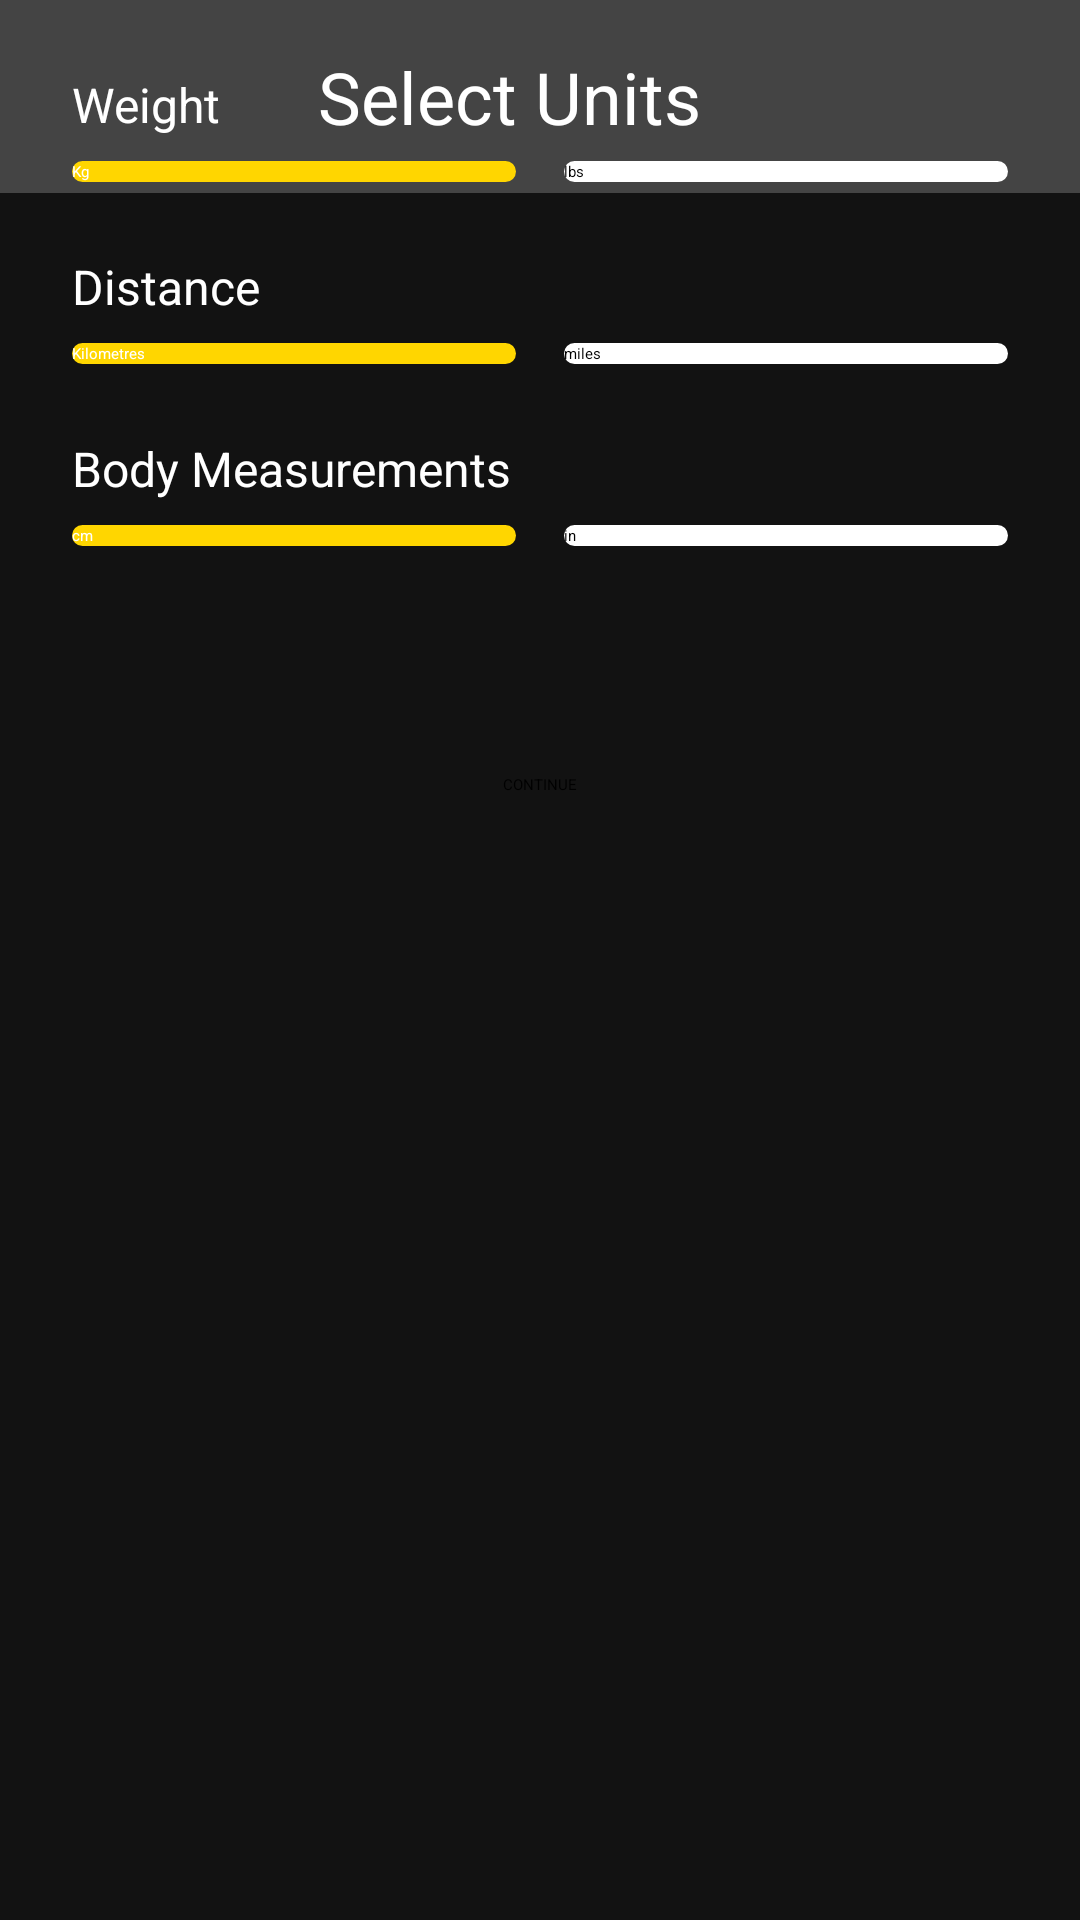

This screen was rendered from an Android layout file. Write that file and the resources it references.
<!-- AndroidManifest.xml: application theme Theme.GymApp -->
<!-- res/layout/activity_unit_selection.xml -->
<androidx.coordinatorlayout.widget.CoordinatorLayout
    android:id="@+id/coordinatorLayout"
    xmlns:android="http://schemas.android.com/apk/res/android"
    android:layout_width="match_parent"
    android:layout_height="match_parent"
    android:fitsSystemWindows="true"
    android:background="#121212">

    <androidx.appcompat.widget.Toolbar
        android:id="@+id/toolbar"
        android:layout_width="match_parent"
        android:layout_height="wrap_content"
        android:background="#444444"
        android:theme="@style/ThemeOverlay.AppCompat.Dark.ActionBar"
        android:popupTheme="@style/ThemeOverlay.AppCompat.Light"
        android:fitsSystemWindows="true"
        android:layout_gravity="top"
        android:titleTextColor="#FFFFFF"
        android:contentInsetStart="0dp"
        android:contentInsetEnd="0dp">

        <TextView
            android:id="@+id/selectUnitsTitle"
            android:layout_width="wrap_content"
            android:layout_height="wrap_content"
            android:text="Select Units"
            android:textColor="#FFFFFF"
            android:textSize="24sp"
            android:gravity="start"
            android:layout_gravity="center_vertical"
            android:layout_marginStart="90dp"
            android:padding="16dp" />
    </androidx.appcompat.widget.Toolbar>

    <ScrollView
        android:layout_width="match_parent"
        android:layout_height="match_parent"
        android:layout_marginTop="?attr/actionBarSize"
        android:padding="24dp">

        <LinearLayout
            android:layout_width="match_parent"
            android:layout_height="wrap_content"
            android:orientation="vertical">

            <TextView
                android:layout_width="wrap_content"
                android:layout_height="wrap_content"
                android:text="Weight"
                android:textColor="#FFFFFF"
                android:textSize="16sp"
                android:layout_marginBottom="8dp" />

            <LinearLayout
                android:layout_width="match_parent"
                android:layout_height="wrap_content"
                android:orientation="horizontal"
                android:layout_marginBottom="24dp">

                <Button
                    android:id="@+id/kgBtn"
                    android:layout_width="0dp"
                    android:layout_height="wrap_content"
                    android:layout_weight="1"
                    android:text="Kg"
                    android:textColor="#FFFFFF"
                    android:background="@drawable/rounded_background"
                    android:backgroundTint="#FFD600"
                    android:backgroundTintMode="src_in"
                    android:layout_marginEnd="8dp" />

                <Button
                    android:id="@+id/lbsBtn"
                    android:layout_width="0dp"
                    android:layout_height="wrap_content"
                    android:layout_weight="1"
                    android:text="lbs"
                    android:textColor="#000000"
                    android:background="@drawable/rounded_background"
                    android:backgroundTint="#FFFFFF"
                    android:backgroundTintMode="src_in"
                    android:layout_marginStart="8dp" />
            </LinearLayout>

            <TextView
                android:layout_width="wrap_content"
                android:layout_height="wrap_content"
                android:text="Distance"
                android:textColor="#FFFFFF"
                android:textSize="16sp"
                android:layout_marginBottom="8dp" />

            <LinearLayout
                android:layout_width="match_parent"
                android:layout_height="wrap_content"
                android:orientation="horizontal"
                android:layout_marginBottom="24dp">

                <Button
                    android:id="@+id/kmBtn"
                    android:layout_width="0dp"
                    android:layout_height="wrap_content"
                    android:layout_weight="1"
                    android:text="Kilometres"
                    android:textColor="#FFFFFF"
                    android:background="@drawable/rounded_background"
                    android:backgroundTint="#FFD600"
                    android:backgroundTintMode="src_in"
                    android:layout_marginEnd="8dp" />

                <Button
                    android:id="@+id/milesBtn"
                    android:layout_width="0dp"
                    android:layout_height="wrap_content"
                    android:layout_weight="1"
                    android:text="miles"
                    android:textColor="#000000"
                    android:background="@drawable/rounded_background"
                    android:backgroundTint="#FFFFFF"
                    android:backgroundTintMode="src_in"
                    android:layout_marginStart="8dp" />
            </LinearLayout>

            <TextView
                android:layout_width="wrap_content"
                android:layout_height="wrap_content"
                android:text="Body Measurements"
                android:textColor="#FFFFFF"
                android:textSize="16sp"
                android:layout_marginBottom="8dp" />

            <LinearLayout
                android:layout_width="match_parent"
                android:layout_height="wrap_content"
                android:orientation="horizontal"
                android:layout_marginBottom="32dp">

                <Button
                    android:id="@+id/cmBtn"
                    android:layout_width="0dp"
                    android:layout_height="wrap_content"
                    android:layout_weight="1"
                    android:text="cm"
                    android:textColor="#FFFFFF"
                    android:background="@drawable/rounded_background"
                    android:backgroundTint="#FFD600"
                    android:backgroundTintMode="src_in"
                    android:layout_marginEnd="8dp" />

                <Button
                    android:id="@+id/inBtn"
                    android:layout_width="0dp"
                    android:layout_height="wrap_content"
                    android:layout_weight="1"
                    android:text="in"
                    android:textColor="#000000"
                    android:background="@drawable/rounded_background"
                    android:backgroundTint="#FFFFFF"
                    android:backgroundTintMode="src_in"
                    android:layout_marginStart="8dp" />
            </LinearLayout>

            <Button
                android:id="@+id/continueBtn"
                android:layout_width="wrap_content"
                android:layout_height="wrap_content"
                android:text="Continue"
                android:textAllCaps="true"
                android:textColor="#000000"
                android:backgroundTint="#FFD600"
                android:padding="12dp"
                android:layout_gravity="center"
                android:layout_marginTop="32dp" />
        </LinearLayout>
    </ScrollView>
</androidx.coordinatorlayout.widget.CoordinatorLayout>
<!-- resources referenced by this layout -->
<resources>
  <!-- drawable rounded_background (drawable) -->
  <shape xmlns:android="http://schemas.android.com/apk/res/android"
      android:shape="rectangle">
      <solid android:color="#FFFFFF"/> 
      <corners android:radius="12dp"/>
  </shape>
</resources>
